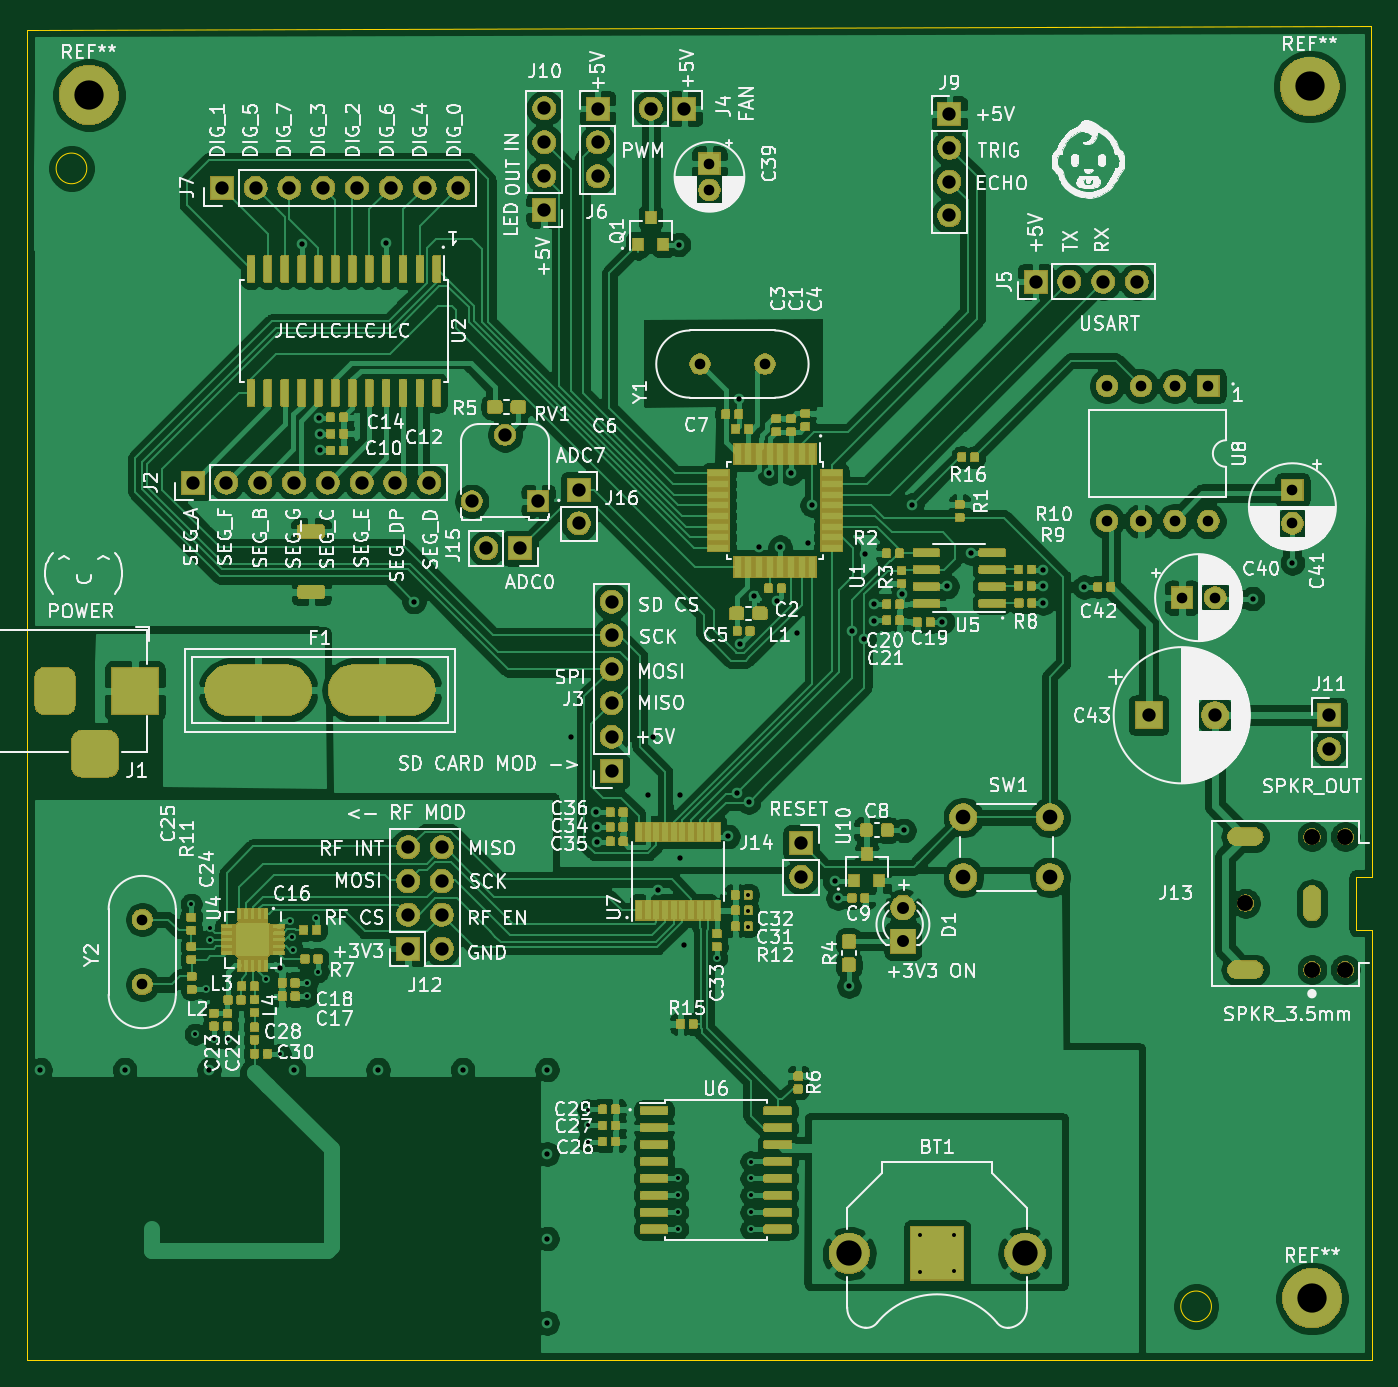
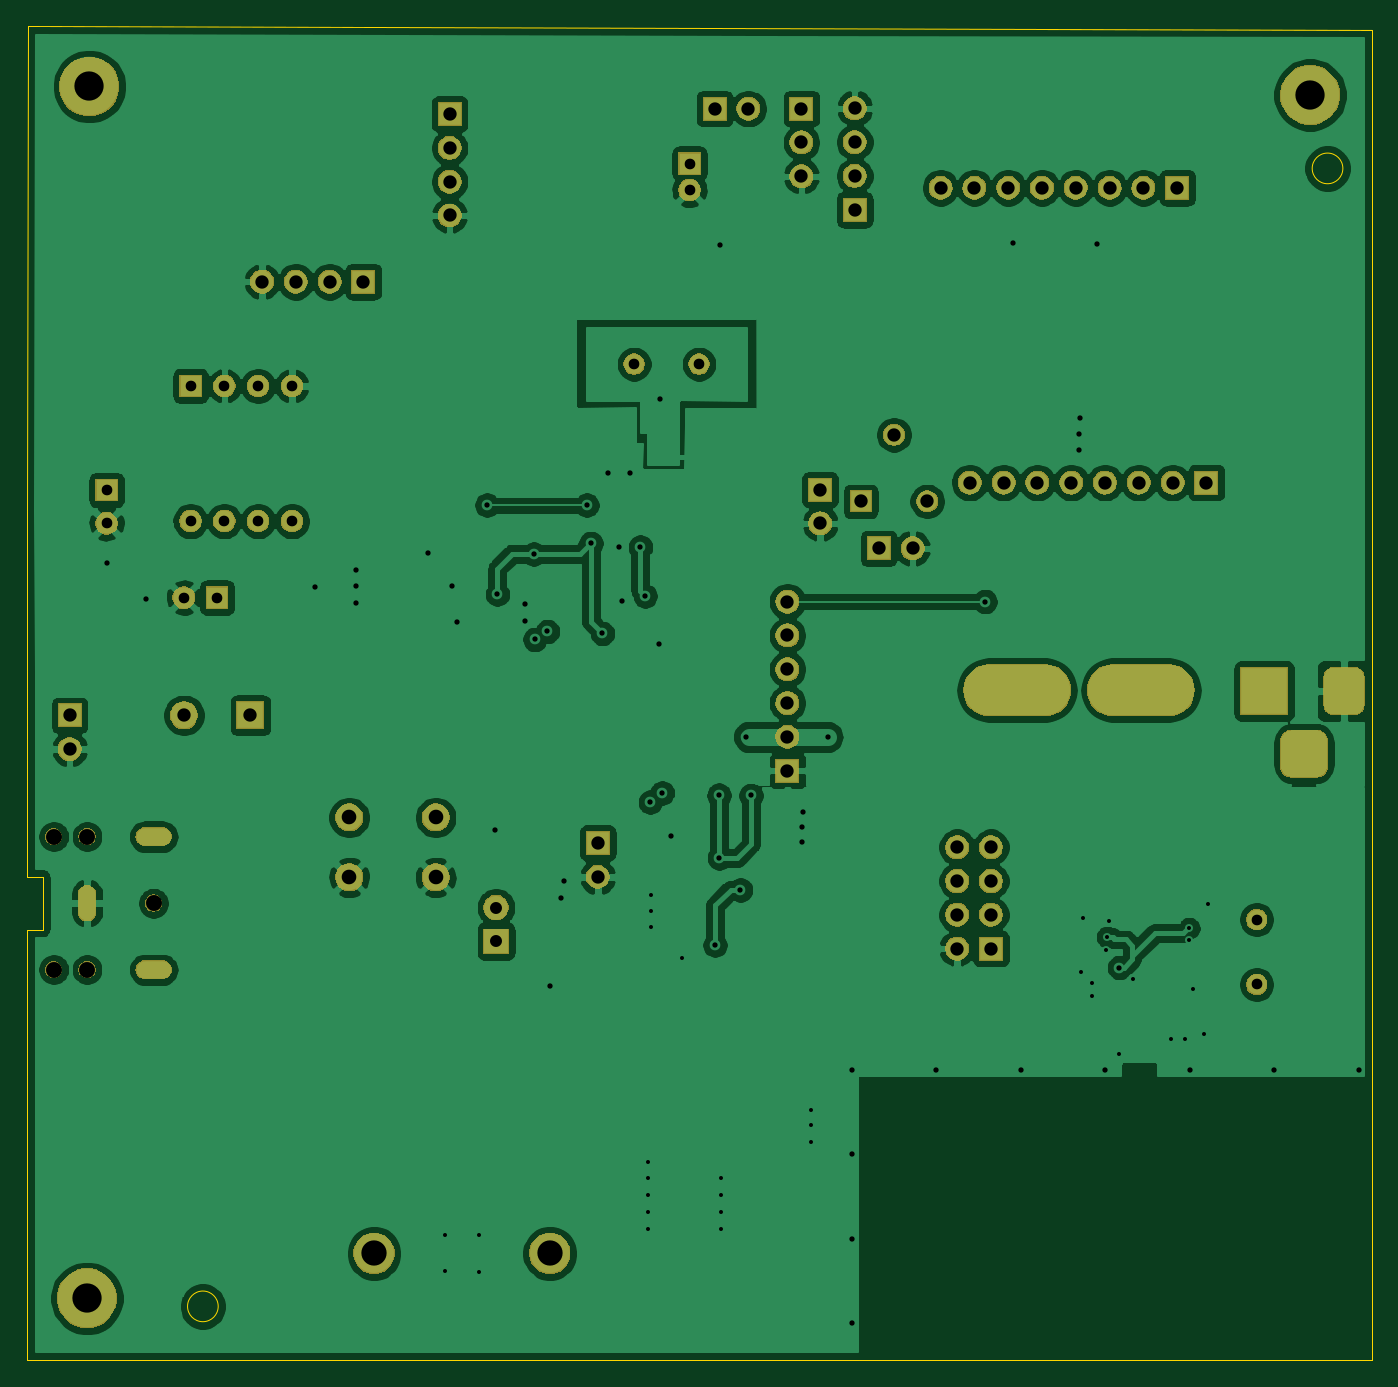
Circuit board: 11 layer files. Board 101.1 x 100.3 mm.
- bottom_copper: ReceiverCircuit-B_Cu.gbr (229676 bytes)
- bottom_mask: ReceiverCircuit-B_Mask.gbr (85718 bytes)
- paste: ReceiverCircuit-B_Paste.gbr (517 bytes)
- bottom_silk: ReceiverCircuit-B_SilkS.gbr (518 bytes)
- outline: ReceiverCircuit-Edge_Cuts.gbr (2542 bytes)
- top_copper: ReceiverCircuit-F_Cu.gbr (449996 bytes)
- top_mask: ReceiverCircuit-F_Mask.gbr (254227 bytes)
- paste: ReceiverCircuit-F_Paste.gbr (67444 bytes)
- top_silk: ReceiverCircuit-F_SilkS.gbr (200294 bytes)
- drill: ReceiverCircuit-NPTH.drl (382 bytes)
- drill: ReceiverCircuit-PTH.drl (3848 bytes)

=== bottom_copper: ReceiverCircuit-B_Cu.gbr (229676 bytes, source omitted) ===
=== bottom_mask: ReceiverCircuit-B_Mask.gbr (85718 bytes, source omitted) ===
=== paste: ReceiverCircuit-B_Paste.gbr ===
G04 #@! TF.GenerationSoftware,KiCad,Pcbnew,(5.1.6)-1*
G04 #@! TF.CreationDate,2020-10-23T22:44:23-07:00*
G04 #@! TF.ProjectId,ReceiverCircuit,52656365-[number-redacted]-[number-redacted],rev?*
G04 #@! TF.SameCoordinates,Original*
G04 #@! TF.FileFunction,Paste,Bot*
G04 #@! TF.FilePolarity,Positive*
%FSLAX46Y46*%
G04 Gerber Fmt 4.6, Leading zero omitted, Abs format (unit mm)*
G04 Created by KiCad (PCBNEW (5.1.6)-1) date 2020-10-23 22:44:23*
%MOMM*%
%LPD*%
G01*
G04 APERTURE LIST*
G04 APERTURE END LIST*
M02*

=== bottom_silk: ReceiverCircuit-B_SilkS.gbr ===
G04 #@! TF.GenerationSoftware,KiCad,Pcbnew,(5.1.6)-1*
G04 #@! TF.CreationDate,2020-10-23T22:44:23-07:00*
G04 #@! TF.ProjectId,ReceiverCircuit,52656365-[number-redacted]-[number-redacted],rev?*
G04 #@! TF.SameCoordinates,Original*
G04 #@! TF.FileFunction,Legend,Bot*
G04 #@! TF.FilePolarity,Positive*
%FSLAX46Y46*%
G04 Gerber Fmt 4.6, Leading zero omitted, Abs format (unit mm)*
G04 Created by KiCad (PCBNEW (5.1.6)-1) date 2020-10-23 22:44:23*
%MOMM*%
%LPD*%
G01*
G04 APERTURE LIST*
G04 APERTURE END LIST*
M02*

=== outline: ReceiverCircuit-Edge_Cuts.gbr ===
G04 #@! TF.GenerationSoftware,KiCad,Pcbnew,(5.1.6)-1*
G04 #@! TF.CreationDate,2020-10-23T22:44:24-07:00*
G04 #@! TF.ProjectId,ReceiverCircuit,52656365-[number-redacted]-[number-redacted],rev?*
G04 #@! TF.SameCoordinates,Original*
G04 #@! TF.FileFunction,Profile,NP*
%FSLAX46Y46*%
G04 Gerber Fmt 4.6, Leading zero omitted, Abs format (unit mm)*
G04 Created by KiCad (PCBNEW (5.1.6)-1) date 2020-10-23 22:44:24*
%MOMM*%
%LPD*%
G01*
G04 APERTURE LIST*
G04 #@! TA.AperFunction,Profile*
%ADD10C,0.050000*%
G04 #@! TD*
G04 #@! TA.AperFunction,Profile*
%ADD11C,0.100000*%
G04 #@! TD*
G04 #@! TA.AperFunction,Profile*
%ADD12C,0.000100*%
G04 #@! TD*
G04 APERTURE END LIST*
D10*
X102364540Y-51887120D02*
X203410820Y-51615340D01*
X203483600Y-88081600D02*
X203454000Y-100126800D01*
X203454000Y-101371400D02*
X203454000Y-100126800D01*
X191392920Y-147839540D02*
G75*
G03*
X191392920Y-147839540I-1152000J0D01*
G01*
X106876960Y-62323980D02*
G75*
G03*
X106876960Y-62323980I-1152000J0D01*
G01*
X203453120Y-144991340D02*
X203454000Y-151892000D01*
X203454000Y-102844600D02*
X203454000Y-101371400D01*
X203454000Y-104140000D02*
X203454000Y-102844600D01*
X203454000Y-105206800D02*
X203454000Y-104140000D01*
X203454000Y-106781600D02*
X203454000Y-105206800D01*
X203454000Y-107492800D02*
X203454000Y-106781600D01*
X203454000Y-108331000D02*
X203454000Y-107492800D01*
X203454000Y-109397800D02*
X203454000Y-108331000D01*
X203445500Y-111538500D02*
X203454000Y-109397800D01*
X203454000Y-125577600D02*
X203445500Y-123538500D01*
X203454000Y-127457200D02*
X203454000Y-125577600D01*
X203454000Y-128828800D02*
X203454000Y-127457200D01*
X203454000Y-130505200D02*
X203454000Y-128828800D01*
X203453120Y-144991340D02*
X203454000Y-130505200D01*
X203483600Y-88081600D02*
X203410820Y-51615340D01*
D11*
X102362000Y-151892000D02*
X140970000Y-151892000D01*
X102362000Y-151130000D02*
X102362000Y-151892000D01*
X102362000Y-130556000D02*
X102362000Y-151130000D01*
X102362000Y-109474000D02*
X102362000Y-130556000D01*
X102362000Y-86614000D02*
X102362000Y-109474000D01*
X102362000Y-68580000D02*
X102362000Y-86614000D01*
D10*
X102364540Y-51887120D02*
X102362000Y-68580000D01*
D11*
X140970000Y-151892000D02*
X203454000Y-151892000D01*
D12*
X203445500Y-115538500D02*
X203445500Y-111538500D01*
X202245500Y-115538500D02*
X203445500Y-115538500D01*
X202245500Y-119538500D02*
X202245500Y-115538500D01*
X203445500Y-119538500D02*
X202245500Y-119538500D01*
X203445500Y-123538500D02*
X203445500Y-119538500D01*
M02*

=== top_copper: ReceiverCircuit-F_Cu.gbr (449996 bytes, source omitted) ===
=== top_mask: ReceiverCircuit-F_Mask.gbr (254227 bytes, source omitted) ===
=== paste: ReceiverCircuit-F_Paste.gbr (67444 bytes, source omitted) ===
=== top_silk: ReceiverCircuit-F_SilkS.gbr (200294 bytes, source omitted) ===
=== drill: ReceiverCircuit-NPTH.drl ===
M48
; DRILL file {KiCad (5.1.6)-1} date 10/23/20 22:44:19
; FORMAT={-:-/ absolute / inch / decimal}
; #@! TF.CreationDate,2020-10-23T22:44:19-07:00
; #@! TF.GenerationSoftware,Kicad,Pcbnew,(5.1.6)-1
; #@! TF.FileFunction,NonPlated,1,2,NPTH
FMAT,2
INCH
T1C0.0472
%
G90
G05
T1
X7.6356Y-4.6275
X7.8325Y-4.4306
X7.8325Y-4.8244
X7.9309Y-4.4306
X7.9309Y-4.8244
T0
M30

=== drill: ReceiverCircuit-PTH.drl ===
M48
; DRILL file {KiCad (5.1.6)-1} date 10/23/20 22:44:19
; FORMAT={-:-/ absolute / inch / decimal}
; #@! TF.CreationDate,2020-10-23T22:44:19-07:00
; #@! TF.GenerationSoftware,Kicad,Pcbnew,(5.1.6)-1
; #@! TF.FileFunction,Plated,1,2,PTH
FMAT,2
INCH
T1C0.0118
T2C0.0157
T3C0.0315
T4C0.0354
T5C0.0394
T6C0.0433
T7C0.0748
T8C0.0787
T9C0.0866
%
G90
G05
T1
X4.517Y-4.63
X4.529Y-5.015
X4.56Y-4.882
X4.572Y-4.702
X4.572Y-4.737
X4.584Y-5.03
X4.625Y-5.03
X4.739Y-4.852
X4.78Y-5.074
X4.8095Y-4.6795
X4.814Y-4.728
X4.8165Y-4.7665
X4.86Y-4.863
X4.86Y-4.903
X4.887Y-4.67
X4.892Y-4.83
X5.69Y-5.238
X5.69Y-5.285
X5.69Y-5.333
X5.956Y-5.442
X5.956Y-5.492
X5.956Y-5.542
X5.956Y-5.592
X6.0718Y-4.7892
X6.1646Y-4.6028
X6.1646Y-4.6498
X6.1646Y-4.6968
X6.172Y-5.392
X6.172Y-5.442
X6.172Y-5.492
X6.172Y-5.542
X6.172Y-5.592
X6.674Y-5.61
X6.674Y-5.719
X6.774Y-5.61
X6.774Y-5.716
T2
X4.07Y-5.12
X4.32Y-5.12
X4.57Y-5.12
X4.778Y-4.818
X4.82Y-5.12
X4.8436Y-2.6772
X4.896Y-3.1913
X4.897Y-3.2383
X4.898Y-3.2873
X5.07Y-5.12
X5.0936Y-2.6754
X5.1757Y-3.7355
X5.32Y-5.12
X5.57Y-5.12
X5.57Y-5.37
X5.57Y-5.62
X5.57Y-5.87
X5.6415Y-4.1355
X5.7152Y-4.3576
X5.7166Y-4.4466
X5.7171Y-4.4016
X5.8678Y-4.309
X5.8823Y-4.1353
X5.8992Y-4.588
X5.959Y-2.679
X5.9616Y-4.4938
X5.9632Y-4.3082
X5.9744Y-4.7516
X6.105Y-4.43
X6.1306Y-4.3015
X6.1365Y-3.1374
X6.1406Y-3.8594
X6.1661Y-4.3289
X6.181Y-3.7185
X6.1955Y-3.5741
X6.2272Y-3.3552
X6.2487Y-3.7343
X6.2594Y-3.5744
X6.2904Y-3.3554
X6.3078Y-3.8294
X6.3416Y-3.563
X6.354Y-3.45
X6.42Y-4.5618
X6.4305Y-4.6127
X6.4627Y-4.8728
X6.4705Y-3.8233
X6.5075Y-3.847
X6.511Y-3.595
X6.5374Y-3.7432
X6.5374Y-3.7914
X6.6183Y-3.713
X6.625Y-4.412
X6.6488Y-3.4499
X6.7392Y-3.7954
X6.7528Y-3.6902
X6.8236Y-3.5914
X7.0368Y-3.6404
X7.0368Y-3.6886
X7.0372Y-3.7396
X7.1593Y-3.6928
X7.657Y-3.7266
X7.7747Y-3.6207
T3
X6.0219Y-3.0326
X6.214Y-3.0326
X7.448Y-3.7236
X7.5464Y-3.7236
X7.7747Y-3.4055
X7.7747Y-3.5039
X7.2263Y-3.0973
X7.2263Y-3.4973
X7.3263Y-3.0973
X7.3263Y-3.4973
X7.4263Y-3.0973
X7.4263Y-3.4973
X7.5263Y-3.0973
X7.5263Y-3.4973
X4.3718Y-4.676
X4.3718Y-4.8681
X6.05Y-2.4393
X6.05Y-2.518
T4
X6.6224Y-4.6404
X6.6224Y-4.7404
T5
X5.3901Y-3.5777
X5.4901Y-3.5777
X5.3466Y-3.4388
X5.4451Y-3.2419
X5.5435Y-3.4388
X7.349Y-4.0716
X7.5459Y-4.0716
X6.3213Y-4.4497
X6.3213Y-4.5497
X6.76Y-2.293
X6.76Y-2.393
X6.76Y-2.493
X6.76Y-2.593
X7.0148Y-2.789
X7.1148Y-2.789
X7.2148Y-2.789
X7.3148Y-2.789
X5.7602Y-3.7355
X5.7602Y-3.8355
X5.7602Y-3.9355
X5.7602Y-4.0355
X5.7602Y-4.1355
X5.7602Y-4.2355
X4.6072Y-2.5112
X4.7072Y-2.5112
X4.8072Y-2.5112
X4.9072Y-2.5112
X5.0072Y-2.5112
X5.1072Y-2.5112
X5.2072Y-2.5112
X5.3072Y-2.5112
X7.8838Y-4.0718
X7.8838Y-4.1718
X4.5209Y-3.3831
X4.6209Y-3.3831
X4.7209Y-3.3831
X4.8209Y-3.3831
X4.9209Y-3.3831
X5.0209Y-3.3831
X5.1209Y-3.3831
X5.2209Y-3.3831
X5.876Y-2.277
X5.976Y-2.277
X5.6636Y-3.4042
X5.6636Y-3.5042
X5.561Y-2.276
X5.561Y-2.376
X5.561Y-2.476
X5.561Y-2.576
X5.719Y-2.277
X5.719Y-2.377
X5.719Y-2.477
X5.1584Y-4.4619
X5.1584Y-4.5619
X5.1584Y-4.6619
X5.1584Y-4.7619
X5.2584Y-4.4619
X5.2584Y-4.5619
X5.2584Y-4.6619
X5.2584Y-4.7619
T6
X6.8009Y-4.374
X6.8009Y-4.5512
X7.0568Y-4.374
X7.0568Y-4.5512
T7
X6.4636Y-5.6638
X6.9832Y-5.6638
T9
X4.2137Y-2.2361
X7.8258Y-2.2113
X7.8331Y-5.7964
T3
G00X7.6494Y-4.4306
M15
G01X7.6219Y-4.4306
M16
G05
G00X7.6494Y-4.8244
M15
G01X7.6219Y-4.8244
M16
G05
G00X7.8325Y-4.6413
M15
G01X7.8325Y-4.6137
M16
G05
T5
G00X4.1138Y-3.9606
M15
G01X4.1138Y-4.0394
M16
G05
G00X4.1925Y-4.185
M15
G01X4.2713Y-4.185
M16
G05
G00X4.35Y-3.9606
M15
G01X4.35Y-4.0394
M16
G05
T8
G00X4.6359Y-3.9974
M15
G01X4.7933Y-3.9974
M16
G05
G00X5.002Y-3.9974
M15
G01X5.1595Y-3.9974
M16
G05
T0
M30

